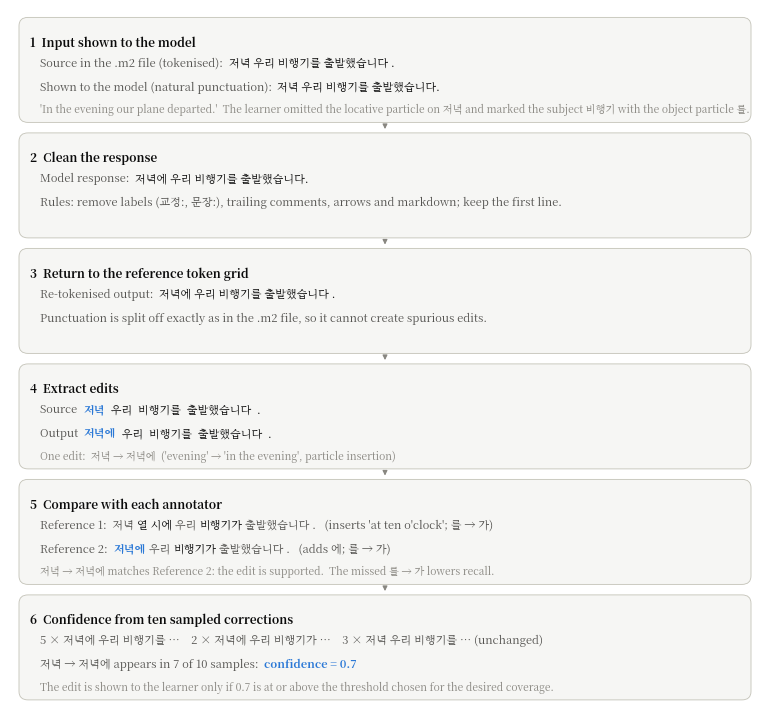

This figure's Python source:
"""Fig 1：从模型输出到编辑与置信度的流程实例（Midm-2.0 零样本，KoLLA 第 6 句的真实数据）。

输出 600 dpi LZW 压缩 TIFF（PLOS 要求）与 PNG 预览。字体：拉丁字母用 Times New Roman，韩文用 Noto Serif CJK（衬线体）。
"""
import sys
from pathlib import Path

import matplotlib
matplotlib.use("Agg")
import matplotlib.pyplot as plt
from matplotlib import font_manager
from matplotlib.patches import FancyBboxPatch

OUT = Path(sys.argv[1] if len(sys.argv) > 1 else ".")
for f in ("/home/zhao/.fonts/times/Times_New_Roman.ttf", "/home/zhao/.fonts/times/Times_New_Roman_Bold.ttf",
          "/home/zhao/.fonts/times/Times_New_Roman_Italic.ttf", "/home/zhao/.fonts/times/Times_New_Roman_Bold_Italic.ttf",
          "/usr/share/fonts/opentype/noto/NotoSerifCJK-Regular.ttc", "/usr/share/fonts/opentype/noto/NotoSerifCJK-Bold.ttc"):
    if Path(f).exists():
        font_manager.fontManager.addfont(f)
plt.rcParams["font.family"] = ["Times New Roman", "Noto Serif CJK JP"]
plt.rcParams["mathtext.fontset"] = "stix"
plt.rcParams["font.size"] = 8.5

INK, INK2, MUTED = "#0b0b0b", "#52514e", "#898781"
BOX, EDGE, ACCENT = "#f6f6f4", "#c3c2b7", "#2a78d6"

steps = [
    ("1  Input shown to the model",
     [("Source in the .m2 file (tokenised):  ", INK2), ("저녁 우리 비행기를 출발했습니다 .", INK)],
     [("Shown to the model (natural punctuation):  ", INK2), ("저녁 우리 비행기를 출발했습니다.", INK)],
     "'In the evening our plane departed.'  The learner omitted the locative particle on 저녁 and marked the subject 비행기 with the object particle 를."),
    ("2  Clean the response",
     [("Model response:  ", INK2), ("저녁에 우리 비행기를 출발했습니다.", INK)],
     [("Rules: remove labels (교정:, 문장:), trailing comments, arrows and markdown; keep the first line.", INK2)],
     None),
    ("3  Return to the reference token grid",
     [("Re-tokenised output:  ", INK2), ("저녁에 우리 비행기를 출발했습니다 .", INK)],
     [("Punctuation is split off exactly as in the .m2 file, so it cannot create spurious edits.", INK2)],
     None),
    ("4  Extract edits",
     [("Source  ", INK2), ("저녁", ACCENT), ("  우리  비행기를  출발했습니다  .", INK)],
     [("Output  ", INK2), ("저녁에", ACCENT), ("  우리  비행기를  출발했습니다  .", INK)],
     "One edit:  저녁 → 저녁에  ('evening' → 'in the evening', particle insertion)"),
    ("5  Compare with each annotator",
     [("Reference 1:  저녁 ", INK2), ("열 시에", INK), (" 우리 ", INK2), ("비행기가", INK), (" 출발했습니다 .   (inserts 'at ten o'clock'; 를 → 가)", INK2)],
     [("Reference 2:  ", INK2), ("저녁에", ACCENT), (" 우리 ", INK2), ("비행기가", INK), (" 출발했습니다 .   (adds 에; 를 → 가)", INK2)],
     "저녁 → 저녁에 matches Reference 2: the edit is supported.  The missed 를 → 가 lowers recall."),
    ("6  Confidence from ten sampled corrections",
     [("5 × 저녁에 우리 비행기를 …    2 × 저녁에 우리 비행기가 …    3 × 저녁 우리 비행기를 … (unchanged)", INK2)],
     [("저녁 → 저녁에 appears in 7 of 10 samples:  ", INK2), ("confidence = 0.7", ACCENT)],
     "The edit is shown to the learner only if 0.7 is at or above the threshold chosen for the desired coverage."),
]

fig = plt.figure(figsize=(7.5, 7.0), dpi=150)
ax = fig.add_axes([0, 0, 1, 1])
ax.set_xlim(0, 100)
ax.set_ylim(0, 100)
ax.axis("off")

top, gap, h = 98.8, 1.5, 15.0
for k, (title, l1, l2, note) in enumerate(steps):
    y1 = top - k * (h + gap)
    y0 = y1 - h
    ax.add_patch(FancyBboxPatch((1.2, y0), 97.6, h, boxstyle="round,pad=0,rounding_size=1.2",
                                fc=BOX, ec=EDGE, lw=0.6))
    ax.text(2.6, y1 - 2.6, title, fontsize=8.5, fontweight="bold", color=INK, va="top")
    for row, segs in enumerate((l1, l2)):
        x = 4.0
        yy = y1 - 5.6 - row * 3.4
        for txt, col in segs:
            t = ax.text(x, yy, txt, fontsize=8, color=col, va="top",
                        fontweight="bold" if col == ACCENT else "normal")
            fig.canvas.draw()
            bb = t.get_window_extent().transformed(ax.transData.inverted())
            x = bb.x1
    if note:
        ax.text(4.0, y0 + 1.0, note, fontsize=7.4, color=MUTED, va="bottom",
                style="italic")
    if k < len(steps) - 1:
        ax.annotate("", xy=(50, y0 - gap + 0.15), xytext=(50, y0 - 0.15),
                    arrowprops=dict(arrowstyle="-|>", color=MUTED, lw=0.8, mutation_scale=7))

OUT.mkdir(parents=True, exist_ok=True)
fig.savefig(OUT / "Fig1.tif", dpi=600, pil_kwargs={"compression": "tiff_lzw"})
fig.savefig(OUT / "Fig1_preview.png", dpi=200)
print("saved", OUT / "Fig1.tif")
